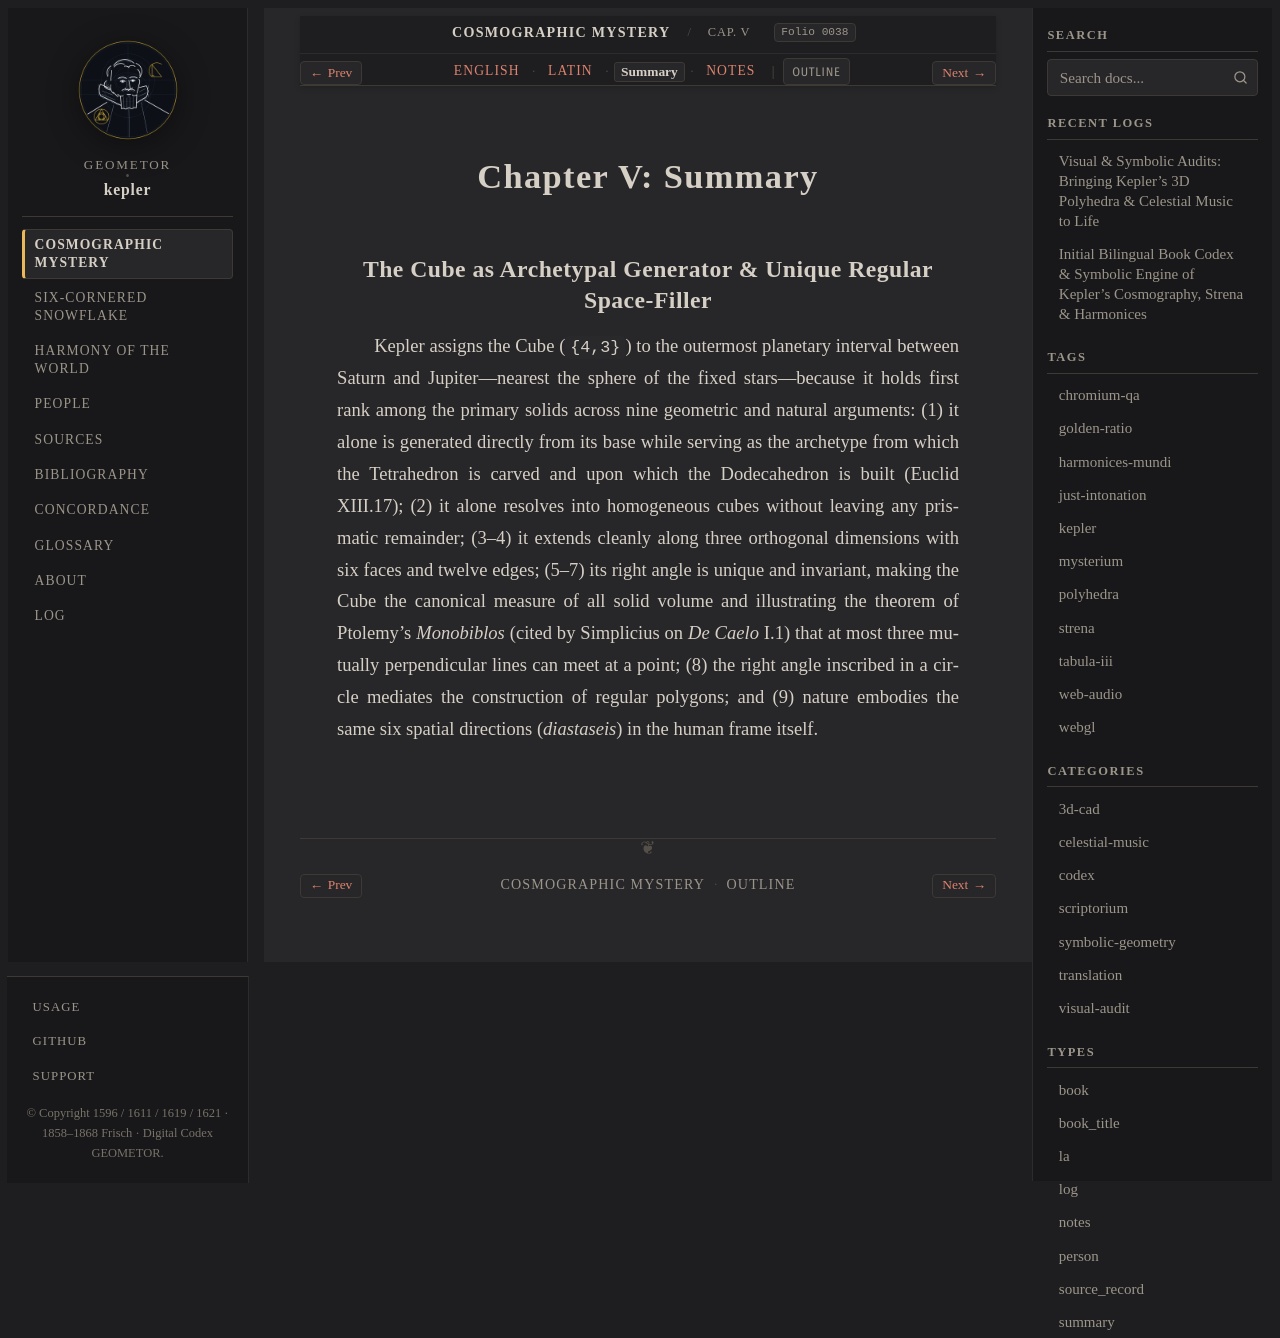

repository: geometor/kepler · page: mysterium_cosmographicum/cap_05/summary.html · generator: sphinx

:type: summary
:layout: book
:canonical_id: Cap. V
:order: 6
:folio: mysterium_cosmographicum:0038

.. _mc-cap_05-summary:

Chapter V: Summary
==================

The Cube as Archetypal Generator & Unique Regular Space-Filler
--------------------------------------------------------------

Kepler assigns the Cube (``{4,3}``) to the outermost planetary interval between Saturn and Jupiter—nearest the sphere of the fixed stars—because it holds first rank among the primary solids across nine geometric and natural arguments: (1) it alone is generated directly from its base while serving as the archetype from which the Tetrahedron is carved and upon which the Dodecahedron is built (Euclid XIII.17); (2) it alone resolves into homogeneous cubes without leaving any prismatic remainder; (3–4) it extends cleanly along three orthogonal dimensions with six faces and twelve edges; (5–7) its right angle is unique and invariant, making the Cube the canonical measure of all solid volume and illustrating the theorem of Ptolemy's *Monobiblos* (cited by Simplicius on *De Caelo* I.1) that at most three mutually perpendicular lines can meet at a point; (8) the right angle inscribed in a circle mediates the construction of regular polygons; and (9) nature embodies the same six spatial directions (*diastaseis*) in the human frame itself.
